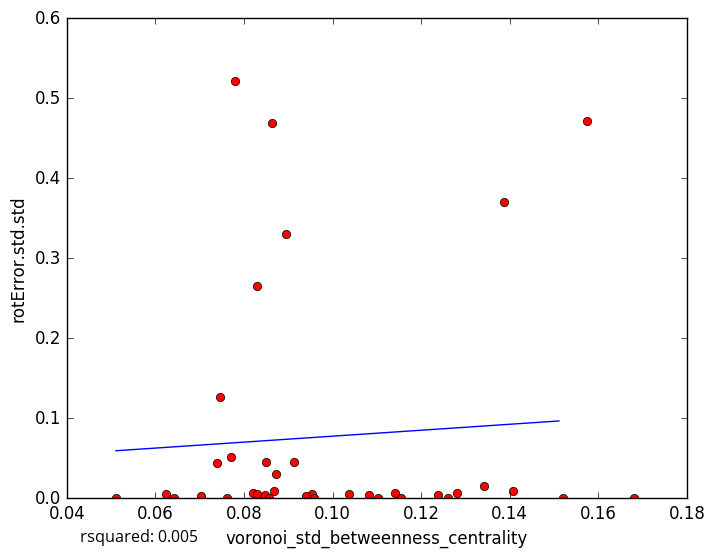

Values plotted in this chart, from the file beside it:
voronoi_std_betweenness_centrality, rotError.std.std
0.1083, 0.004158
0.08484, 0.003543
0.114, 0.006556
0.1036, 0.00519
0.08214, 0.006605
0.08556, 0.0
0.09528, 0.005638
0.083, 0.005141
0.1574, 0.4711
0.07789, 0.521
0.0959, 0.0
0.1238, 0.004613
0.06413, 0.0
0.1281, 0.006787
0.126, 0.000102
0.09394, 0.002803
0.08723, 0.02975
0.1153, 0.0
0.06238, 0.004725
0.0762, 0.0
0.07026, 0.003115
0.08678, 0.009555
0.08501, 0.04522
0.08284, 0.2652
0.1681, 0.0
0.1387, 0.3704
0.07391, 0.04409
0.09137, 0.04493
0.08941, 0.3297
0.1343, 0.01577
0.1103, 0.0
0.07704, 0.05206
0.08626, 0.4685
0.1519, 0.0
0.07465, 0.1268
0.0511, 0.0
0.1408, 0.008889
5-Fold RMSE:, 0.2292, 0.08724, 0.1293, 0.1844, 0.1844
Average 5-Fold RMSE:, 0.1511
5-Fold rsquared:, -0.2461, -0.2522, -0.1647, -1.226, -1.226
Average 5-Fold rsquared:, -0.3785
